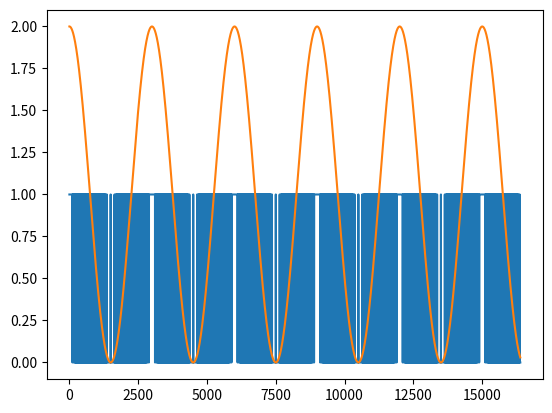

The script that saved this image:
import numpy
from matplotlib import pyplot as plt


fs = 3e6
f0 = 1e3
N = 2**14

w = 2*numpy.pi*f0/fs*numpy.arange(0,N)

stim = numpy.cos(w)+1

print(stim)

IMPULSE_HEIGHT = numpy.amax(stim)
THRESHOLD = IMPULSE_HEIGHT/2

output_pdm = numpy.zeros(N)
running_sum = 0

with open('pdm_stimulus.txt', 'w') as fd:
    for i, sample in enumerate(stim):
        running_sum = running_sum + sample
        if running_sum > THRESHOLD:
            running_sum = running_sum - IMPULSE_HEIGHT
            output_pdm[i] = 1

        fd.write(f"{int(output_pdm[i])}\n")


ax = plt.plot(output_pdm)
ax = plt.plot(stim)
plt.show()
